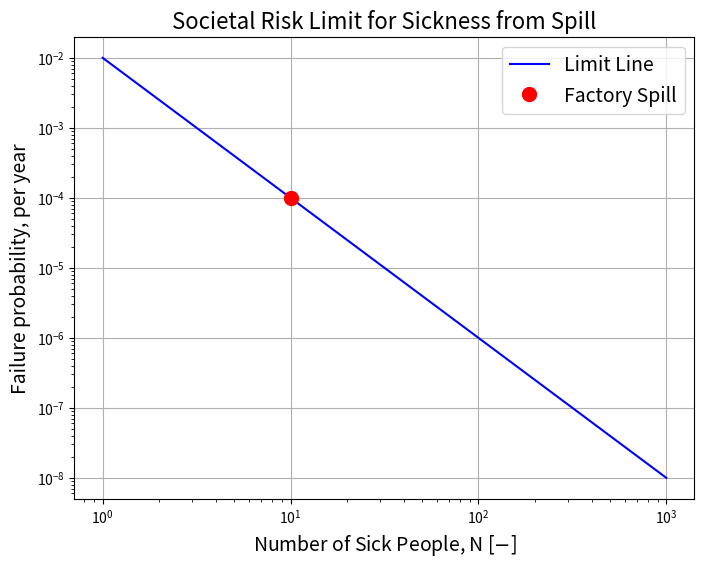

Reproduce this figure in Python.
import numpy as np
import matplotlib.pyplot as plt
C = 0.01*1**2
alpha = 2
pf_societal = C/10**alpha
print(pf_societal)
N_values = np.array([1, 1000])
limit_line = C/N_values**alpha
fig, ax = plt.subplots(figsize=(8, 6))
ax.plot(N_values, limit_line, color='blue', markersize=10, label='Limit Line')
ax.plot(10, pf_societal, 'ro', markersize=10, label='Factory Spill')
ax.set_title('Societal Risk Limit for Sickness from Spill', fontsize=16)
ax.set_xlabel('Number of Sick People, N [$-$]', fontsize=14)
ax.set_ylabel('Failure probability, per year', fontsize=14)
ax.legend(fontsize=14)
plt.yscale('log')
plt.xscale('log')
ax.grid(True)
plt.show()
